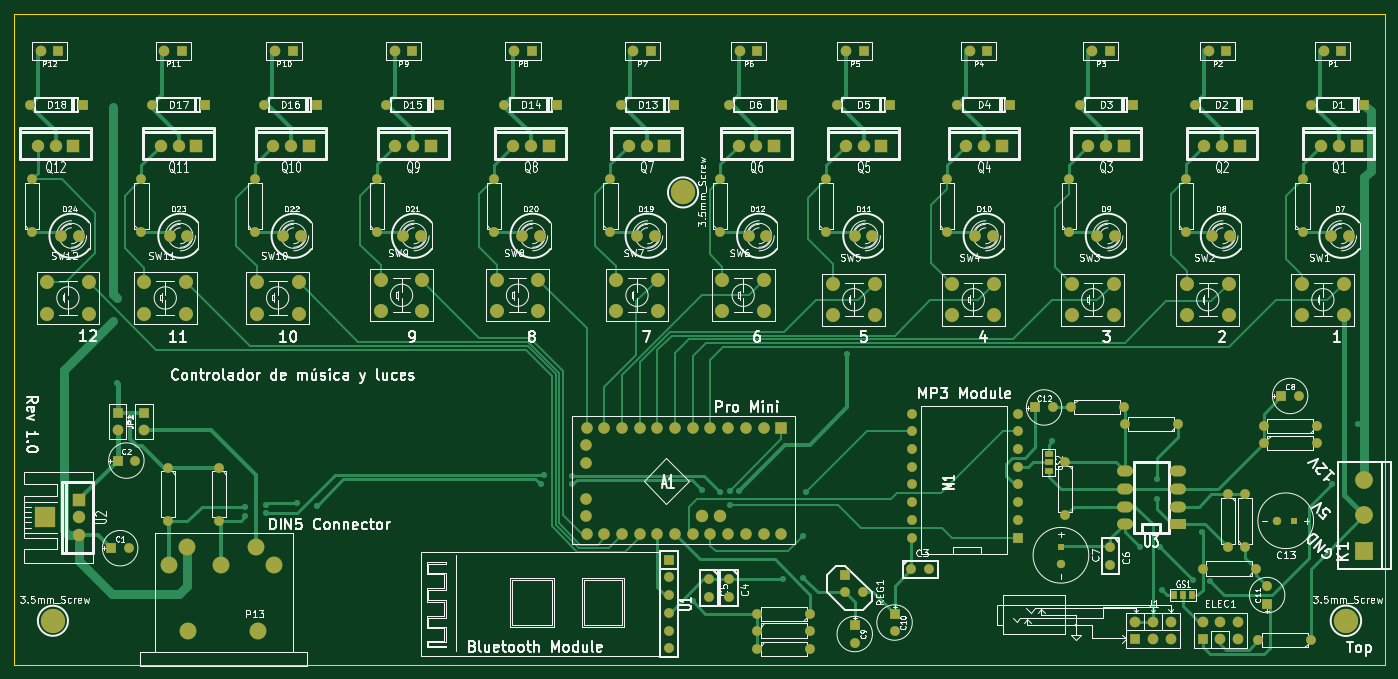
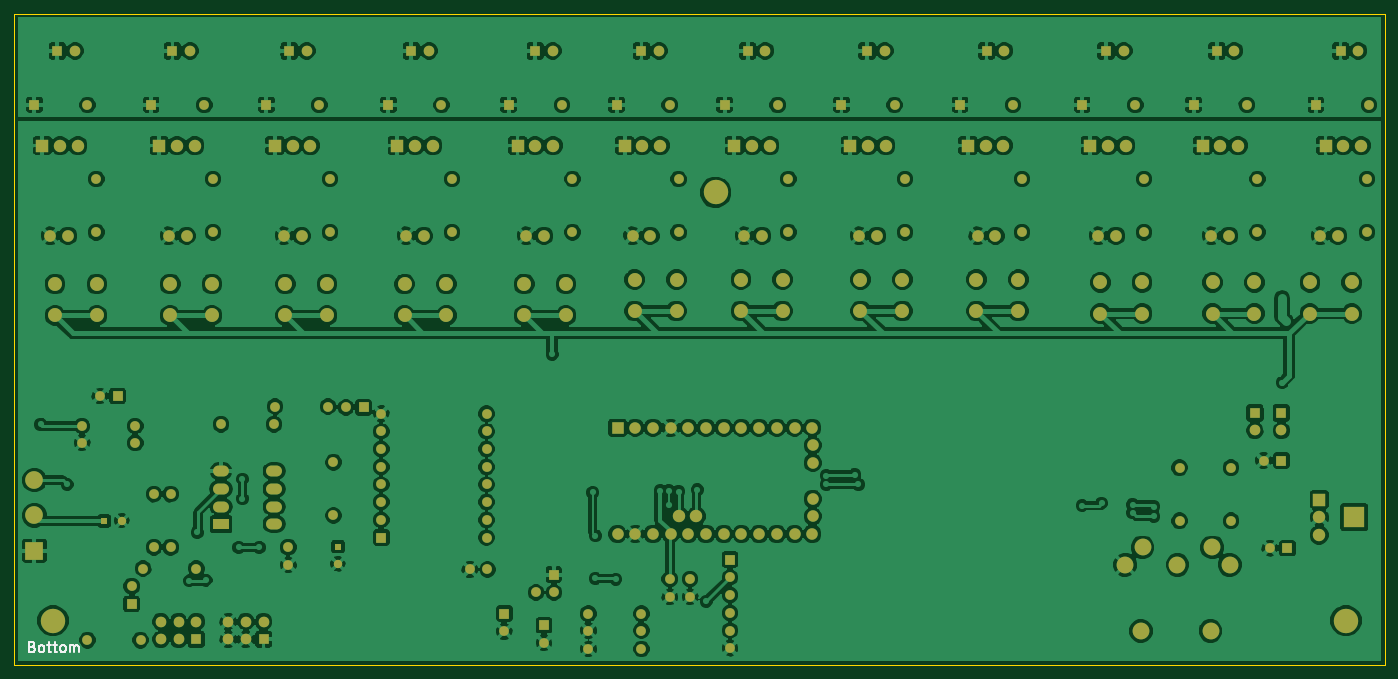
Circuit board: 7 layer files. Board 196.7 x 93.5 mm.
- bottom_copper: Cabinas-B_Cu.gbl (283247 bytes)
- bottom_mask: Cabinas-B_Mask.gbs (7523 bytes)
- bottom_silk: Cabinas-B_SilkS.gbo (9051 bytes)
- outline: Cabinas-Edge_Cuts.gko (491 bytes)
- top_copper: Cabinas-F_Cu.gtl (24564 bytes)
- top_mask: Cabinas-F_Mask.gts (7689 bytes)
- top_silk: Cabinas-F_SilkS.gto (126257 bytes)

=== bottom_copper: Cabinas-B_Cu.gbl (283247 bytes, source omitted) ===
=== bottom_mask: Cabinas-B_Mask.gbs (7523 bytes, source omitted) ===
=== bottom_silk: Cabinas-B_SilkS.gbo (9051 bytes, source omitted) ===
=== outline: Cabinas-Edge_Cuts.gko ===
G04 (created by PCBNEW (2013-07-07 BZR 4022)-stable) date 10/07/2014 12:19:25*
%MOIN*%
G04 Gerber Fmt 3.4, Leading zero omitted, Abs format*
%FSLAX34Y34*%
G01*
G70*
G90*
G04 APERTURE LIST*
%ADD10C,0.00590551*%
%ADD11C,0.00393701*%
G04 APERTURE END LIST*
G54D10*
G54D11*
X92900Y-22650D02*
X15750Y-22650D01*
X15750Y-59450D02*
X92900Y-59450D01*
X15750Y-22650D02*
X15750Y-59450D01*
X92900Y-22650D02*
X93200Y-22650D01*
X92900Y-59450D02*
X93200Y-59450D01*
X93200Y-22650D02*
X93200Y-59450D01*
M02*

=== top_copper: Cabinas-F_Cu.gtl (24564 bytes, source omitted) ===
=== top_mask: Cabinas-F_Mask.gts (7689 bytes, source omitted) ===
=== top_silk: Cabinas-F_SilkS.gto (126257 bytes, source omitted) ===
